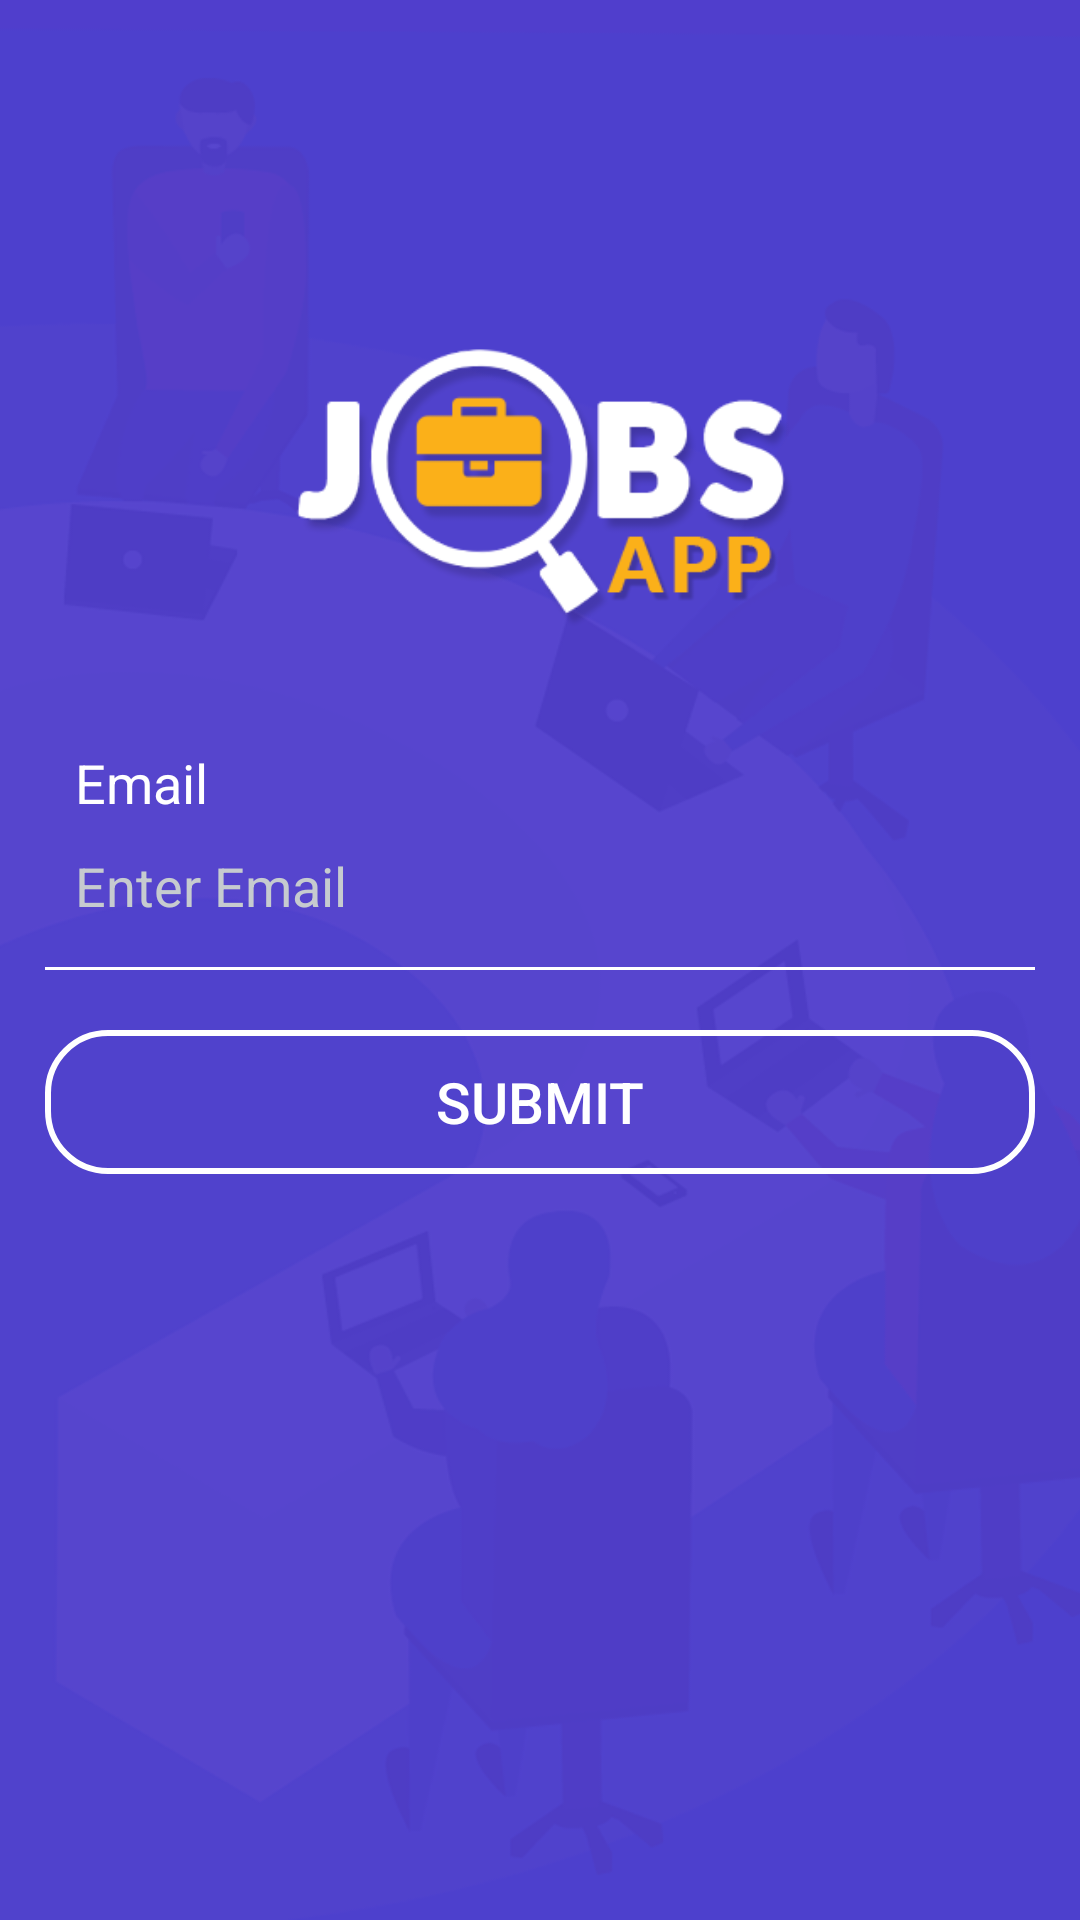

The Android layout XML behind this screen, and the referenced resources:
<!-- AndroidManifest.xml: application theme AppTheme -->
<!-- res/layout/activity_forgotpassword.xml -->
<?xml version="1.0" encoding="utf-8"?>

<RelativeLayout xmlns:android="http://schemas.android.com/apk/res/android"
    android:layout_width="match_parent"
    android:layout_height="match_parent"
    android:background="@drawable/login_bg">

    <ImageView
        android:id="@+id/imageView2"
        android:layout_width="wrap_content"
        android:layout_height="wrap_content"
        android:layout_above="@+id/lytEmail"
        android:layout_gravity="center"
        android:contentDescription="@string/app_name"
        android:src="@drawable/login_logo" />

    <LinearLayout
        android:id="@+id/lytEmail"
        android:layout_width="match_parent"
        android:layout_height="wrap_content"
        android:layout_centerHorizontal="true"
        android:layout_centerVertical="true"
        android:orientation="vertical"
        android:padding="15dp">

        <LinearLayout
            android:layout_width="match_parent"
            android:layout_height="wrap_content"
            android:orientation="horizontal">

            <ImageView
                android:layout_width="wrap_content"
                android:layout_height="wrap_content"
                android:contentDescription="@string/app_name"
                android:src="@drawable/ic_email" />

            <LinearLayout
                android:layout_width="match_parent"
                android:layout_height="wrap_content"
                android:layout_marginStart="10dp"
                android:orientation="vertical">

                <TextView
                    android:layout_width="wrap_content"
                    android:layout_height="wrap_content"
                    android:text="@string/email_login_lbl"
                    android:textAppearance="?android:attr/textAppearanceMedium"
                    android:textColor="@color/white" />

                <EditText
                    android:id="@+id/edt_email"
                    android:layout_width="match_parent"
                    android:layout_height="wrap_content"
                    android:background="@drawable/edit_text_bg"
                    android:hint="@string/email_login"
                    android:inputType="textEmailAddress"
                    android:textAppearance="?android:attr/textAppearanceMedium"
                    android:textColor="@color/white"
                    android:textColorHint="@color/line"
                    android:textCursorDrawable="@drawable/cursor" />

            </LinearLayout>
        </LinearLayout>

        <View
            android:layout_width="match_parent"
            android:layout_height="1dp"
            android:layout_marginTop="5dp"
            android:background="@color/white" />

        <LinearLayout
            android:layout_width="match_parent"
            android:layout_height="wrap_content"
            android:layout_marginTop="20dp"
            android:orientation="horizontal">

            <Button
                android:id="@+id/button_submit"
                style="?android:attr/buttonBarButtonStyle"
                android:layout_width="0dp"
                android:layout_height="wrap_content"
                android:layout_weight="1"
                android:background="@drawable/outline_white_button"
                android:text="@string/submit"
                android:textColor="@color/white"
                android:textSize="19sp" />

        </LinearLayout>

    </LinearLayout>


</RelativeLayout>
<!-- resources referenced by this layout -->
<resources>
  <color name="line">#C6CBCF</color>
  <color name="white">#FFFFFF</color>
  <!-- drawable edit_text_bg (drawable) -->
  <?xml version="1.0" encoding="utf-8"?>
  
  <layer-list xmlns:android="http://schemas.android.com/apk/res/android">
      <item
          android:bottom="2dp"
          android:left="-2dp"
          android:right="-2dp"
          android:top="-2dp">
          <shape android:shape="rectangle">
  
              <solid android:color="@android:color/transparent" />
  
              <padding
                  android:bottom="10dp"
                  android:left="0dp"
                  android:right="0dp"
                  android:top="10dp" />
          </shape>
      </item>
  
  </layer-list>
  <!-- drawable login_bg: png bitmap (drawable-nodpi, 60916 bytes) -->
  <!-- drawable login_logo: png bitmap (drawable-hdpi, 19532 bytes) -->
  <!-- drawable outline_white_button (drawable) -->
  <?xml version="1.0" encoding="utf-8"?>
  
  <shape xmlns:android="http://schemas.android.com/apk/res/android"
      android:shape="rectangle">
  
      
      <solid android:color="@color/transparent" />
  
      
      <stroke
          android:width="2dp"
          android:color="@color/white" />
  
      
      <corners android:radius="20dp" />
  
  </shape>
  <string name="app_name">Kazi PAP</string>
  <string name="email_login">Enter Email</string>
  <string name="email_login_lbl">Email</string>
  <string name="submit">Submit</string>
  <style name="AppTheme" parent="Theme.AppCompat.Light.DarkActionBar">
          <item name="windowNoTitle">true</item>
          <item name="windowActionBar">false</item>
          <item name="colorPrimary">@color/colorPrimary</item>
          <item name="colorPrimaryDark">@color/colorPrimaryDark</item>
          <item name="colorAccent">@color/colorAccent</item>
          <item name="autoCompleteTextViewStyle">@style/cursorColor</item>
          <item name="radioButtonStyle">@style/MyRadioButtonStyle</item>
      </style>
  <color name="transparent">#00000000</color>
  <color name="colorPrimary">#503ecc</color>
  <color name="colorPrimaryDark">#4435ae</color>
  <color name="colorAccent">#0090ff</color>
  <style name="cursorColor" parent="Widget.AppCompat.AutoCompleteTextView">
          <item name="android:textCursorDrawable">@drawable/cursor</item>
      </style>
  <style name="MyRadioButtonStyle" parent="Widget.AppCompat.CompoundButton.RadioButton">
          <item name="buttonTint">@color/white</item>
      </style>
</resources>
